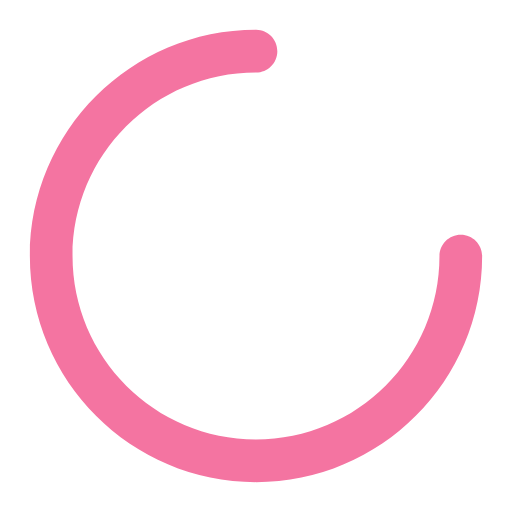
t = 0.00 s
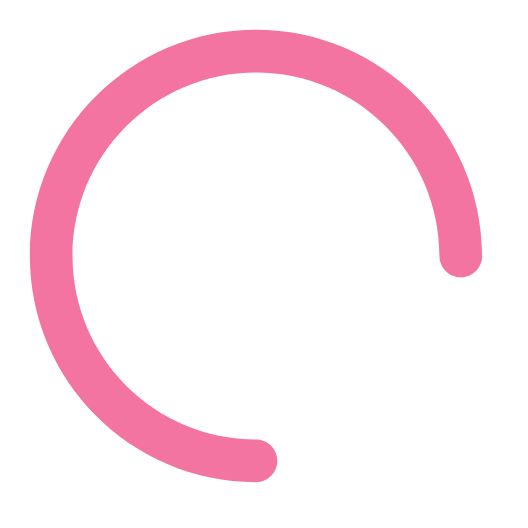
t = 0.25 s
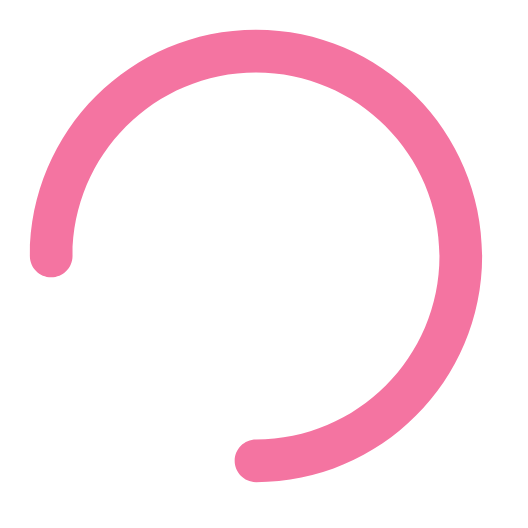
t = 0.50 s
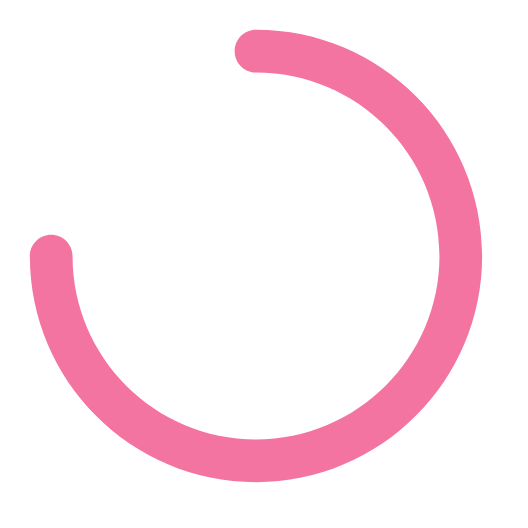
t = 0.75 s

The animated SVG that drew these frames (rendered in a browser with its animation timeline set to each time). Animation: 1 SMIL element (animateTransform=1); one cycle of 1.00 s, repeats indefinitely.

<svg width="100%" height="100%" viewBox="0 0 120 120" version="1.1" xmlns="http://www.w3.org/2000/svg" style="fill-rule:evenodd;clip-rule:evenodd;stroke-linejoin:round;stroke-miterlimit:2;">
    <circle cx="60" cy="60" r="60" style="fill:rgb(244,116,161);fill-opacity:0;"/>
    <path d="M113,60C113,89.251 89.251,113 60,113C30.749,113 7,89.251 7,60C7,30.749 30.749,7 60,7C60.021,7 60.047,6.989 60.064,7C62.794,7.035 65,9.262 65,12C65,14.76 62.76,17 60,17C36.268,17 17,36.268 17,60C17,83.732 36.268,103 60,103C83.732,103 103,83.732 103,60C103,59.999 103,59.998 103,59.998C103,57.238 105.24,54.998 108,54.998C110.76,54.998 113,57.238 113,59.998C113,59.998 113,59.999 113,60Z" style="fill:rgb(244,116,161);"/>
    <animateTransform attributeName="transform" type="rotate" from="0 0 0" to="360 0 0" repeatCount="indefinite" dur="1s"/>
</svg>
